Run: headless pygame with SDL's dummy video driver; simulated clock (each Clock.tick advances the game by its frame time, no real sleeping); random seed 0; keys injected as events and as key.get_pressed() state; no mouse input.
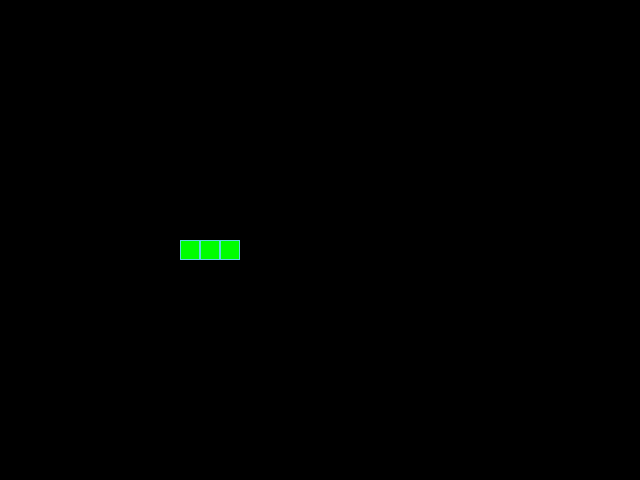
Frame 1 of 4 · flips 1–60 · no input
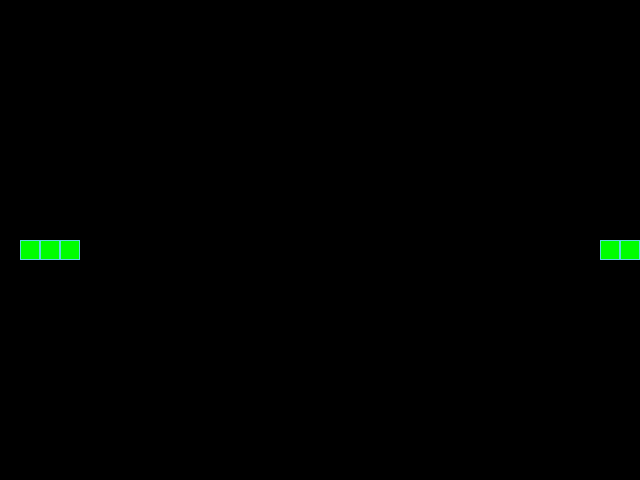
Frame 2 of 4 · flips 61–180 · tapped SPACE, RETURN · held RIGHT (→), D
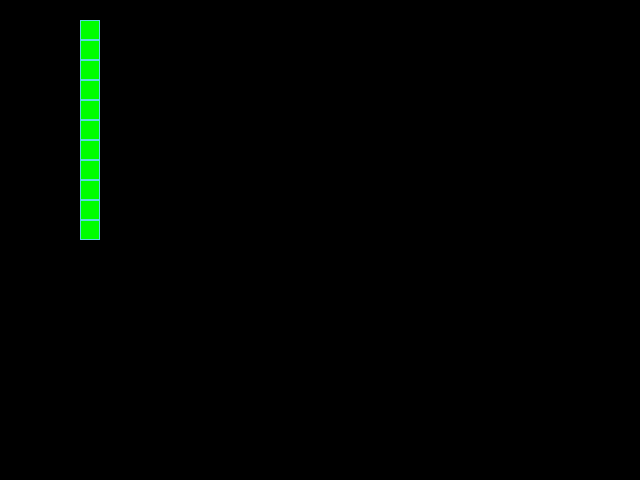
Frame 3 of 4 · flips 181–300 · held DOWN (↓), S
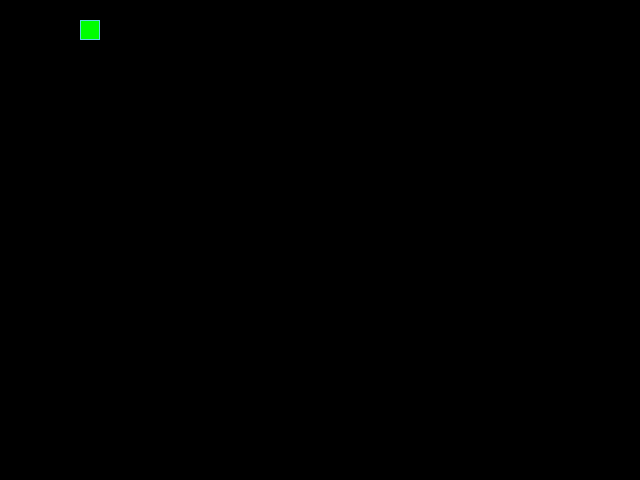
Frame 4 of 4 · flips 301–420 · held LEFT (←), A, UP (↑), W

The pygame program that drew these frames:

from random import choice, randint

import pygame

# Инициализация PyGame:
pygame.init()

# Константы для размеров поля и сетки:
SCREEN_WIDTH, SCREEN_HEIGHT = 640, 480
GRID_SIZE = 20
GRID_WIDTH = SCREEN_WIDTH // GRID_SIZE
GRID_HEIGHT = SCREEN_HEIGHT // GRID_SIZE

# Направления движения:
UP = (0, -1)
DOWN = (0, 1)
LEFT = (-1, 0)
RIGHT = (1, 0)

# Цвет фона - черный:
BOARD_BACKGROUND_COLOR = (0, 0, 0)

# Цвет границы ячейки
BORDER_COLOR = (93, 216, 228)

# Цвет яблока
APPLE_COLOR = (255, 0, 0)

# Цвет змейки
SNAKE_COLOR = (0, 255, 0)

# Скорость движения змейки:
SPEED = 10

# Настройка игрового окна:
screen = pygame.display.set_mode((SCREEN_WIDTH, SCREEN_HEIGHT), 0, 32)

# Заголовок окна игрового поля:
pygame.display.set_caption('Змейка')

# Настройка времени:
clock = pygame.time.Clock()


# Тут опишите все классы игры.
class GameObject:
    def __init__(self):
        self.position = ((SCREEN_WIDTH // 2), (SCREEN_HEIGHT // 2))
        self.body_color = None

    def draw(self):
        pass

class Apple(GameObject):

    def __init__(self):
        self.position = (
            (randint(0, GRID_HEIGHT) * GRID_SIZE),
            (randint(0, GRID_WIDTH) * GRID_SIZE))    
        self.body_color = APPLE_COLOR

    def randomize_position(self):
        self.position = (
            (randint(0, GRID_HEIGHT) * GRID_SIZE),
            (randint(0, GRID_WIDTH) * GRID_SIZE))    

    def draw(self):
        rect = pygame.Rect(self.position, (GRID_SIZE, GRID_SIZE))
        pygame.draw.rect(screen, self.body_color, rect)
        pygame.draw.rect(screen, BORDER_COLOR, rect, 1)

class Snake(GameObject):
    def __init__(self):
        self.position = ((SCREEN_WIDTH // 2), (SCREEN_HEIGHT // 2))
        self.length = 1
        self.positions = [self.position]
        self.direction = RIGHT
        self.next_direction = self.direction
        self.body_color = SNAKE_COLOR
        self.last = None

    def update_direction(self):
        if self.next_direction != self.direction:
            self.direction = self.next_direction
            
    def move(self):
        """Движение змейки"""
        head_pos = self.get_head_position()
        new_head = (
            head_pos[0] + self.direction[0] * GRID_SIZE,
            head_pos[1] + self.direction[1] * GRID_SIZE)
        # столкновение c правым краем
        if head_pos[0] == SCREEN_WIDTH:
            new_head = (GRID_SIZE, head_pos[1])
            self.positions.insert(0, new_head)
            
        # столкновение c левым краем
        if head_pos[0] == 0:
            new_head = (SCREEN_WIDTH, head_pos[1])
            self.positions.insert(0, new_head)

            # столкновение c верхним краем
        if head_pos[1] == 0:
            new_head = (head_pos[0], SCREEN_HEIGHT)
            self.positions.insert(0, new_head)
            
        # столкновение c нижним краем
        if head_pos[1] == SCREEN_HEIGHT:
            new_head = (head_pos[0], GRID_SIZE)
            self.positions.insert(0, new_head)
        self.positions.insert(0, new_head)

        if len(self.positions) > self.length:
            self.last = self.positions.pop()           

    def draw(self):
        for position in self.positions[:-1]:
            rect = (pygame.Rect(position, (GRID_SIZE, GRID_SIZE)))
            pygame.draw.rect(screen, self.body_color, rect)
            pygame.draw.rect(screen, BORDER_COLOR, rect, 1)

    # Отрисовка головы змейки
        head_rect = pygame.Rect(self.positions[0], (GRID_SIZE, GRID_SIZE))
        pygame.draw.rect(screen, self.body_color, head_rect)
        pygame.draw.rect(screen, BORDER_COLOR, head_rect, 1)

    #  Затирание последнего сегмента
        if self.last:
            last_rect = pygame.Rect(self.last, (GRID_SIZE, GRID_SIZE))
            pygame.draw.rect(screen, BOARD_BACKGROUND_COLOR, last_rect)
        
    def get_head_position(self):
        return self.positions[0]

    def reset(self):
        pass

def handle_keys(game_object):
    for event in pygame.event.get():
        if event.type == pygame.QUIT:
            pygame.quit()
            raise SystemExit
        elif event.type == pygame.KEYDOWN:
            if event.key == pygame.K_UP and game_object.direction != DOWN:
                game_object.next_direction = UP
                game_object.update_direction()
            elif event.key == pygame.K_DOWN and game_object.direction != UP:
                game_object.next_direction = DOWN
                game_object.update_direction()
            elif event.key == pygame.K_LEFT and game_object.direction != RIGHT:
                game_object.next_direction = LEFT
                game_object.update_direction()
            elif event.key == pygame.K_RIGHT and game_object.direction != LEFT:
                game_object.next_direction = RIGHT
                game_object.update_direction() 

def main():
    # Тут нужно создать экземпляры классов.
    running = True
    apple = Apple()
    apple.draw()
    snake = Snake()
    while running:
        clock.tick(SPEED)
        handle_keys(snake)
        snake.draw()
        snake.move()
        if snake.positions[0] == apple.position:
            snake.length += 1
            apple.randomize_position()
            apple.draw()

        pygame.display.update()

        # Тут опишите основную логику игры.
        


if __name__ == '__main__':
    main()


# Метод draw класса Apple
#  def draw(self):
#     rect = pygame.Rect(self.position, (GRID_SIZE, GRID_SIZE))
#     pygame.draw.rect(screen, self.body_color, rect)
#     pygame.draw.rect(screen, BORDER_COLOR, rect, 1)

# # Метод draw класса Snake
# def draw(self):
#     for position in self.positions[:-1]:
#         rect = (pygame.Rect(position, (GRID_SIZE, GRID_SIZE)))
#         pygame.draw.rect(screen, self.body_color, rect)
#         pygame.draw.rect(screen, BORDER_COLOR, rect, 1)

#     # Отрисовка головы змейки
#     head_rect = pygame.Rect(self.positions[0], (GRID_SIZE, GRID_SIZE))
#     pygame.draw.rect(screen, self.body_color, head_rect)
#     pygame.draw.rect(screen, BORDER_COLOR, head_rect, 1)

#     # Затирание последнего сегмента
#     if self.last:
#         last_rect = pygame.Rect(self.last, (GRID_SIZE, GRID_SIZE))
#         pygame.draw.rect(screen, BOARD_BACKGROUND_COLOR, last_rect)

# Функция обработки действий пользователя
# def handle_keys(game_object):
#     for event in pygame.event.get():
#         if event.type == pygame.QUIT:
#             pygame.quit()
#             raise SystemExit
#         elif event.type == pygame.KEYDOWN:
#             if event.key == pygame.K_UP and game_object.direction != DOWN:
#                 game_object.next_direction = UP
#             elif event.key == pygame.K_DOWN and game_object.direction != UP:
#                 game_object.next_direction = DOWN
#             elif event.key == pygame.K_LEFT and game_object.direction != RIGHT:
#                 game_object.next_direction = LEFT
#             elif event.key == pygame.K_RIGHT and game_object.direction != LEFT:
#                 game_object.next_direction = RIGHT

# Метод обновления направления после нажатия на кнопку
# def update_direction(self):
#     if self.next_direction:
#         self.direction = self.next_direction
#         self.next_direction = None
